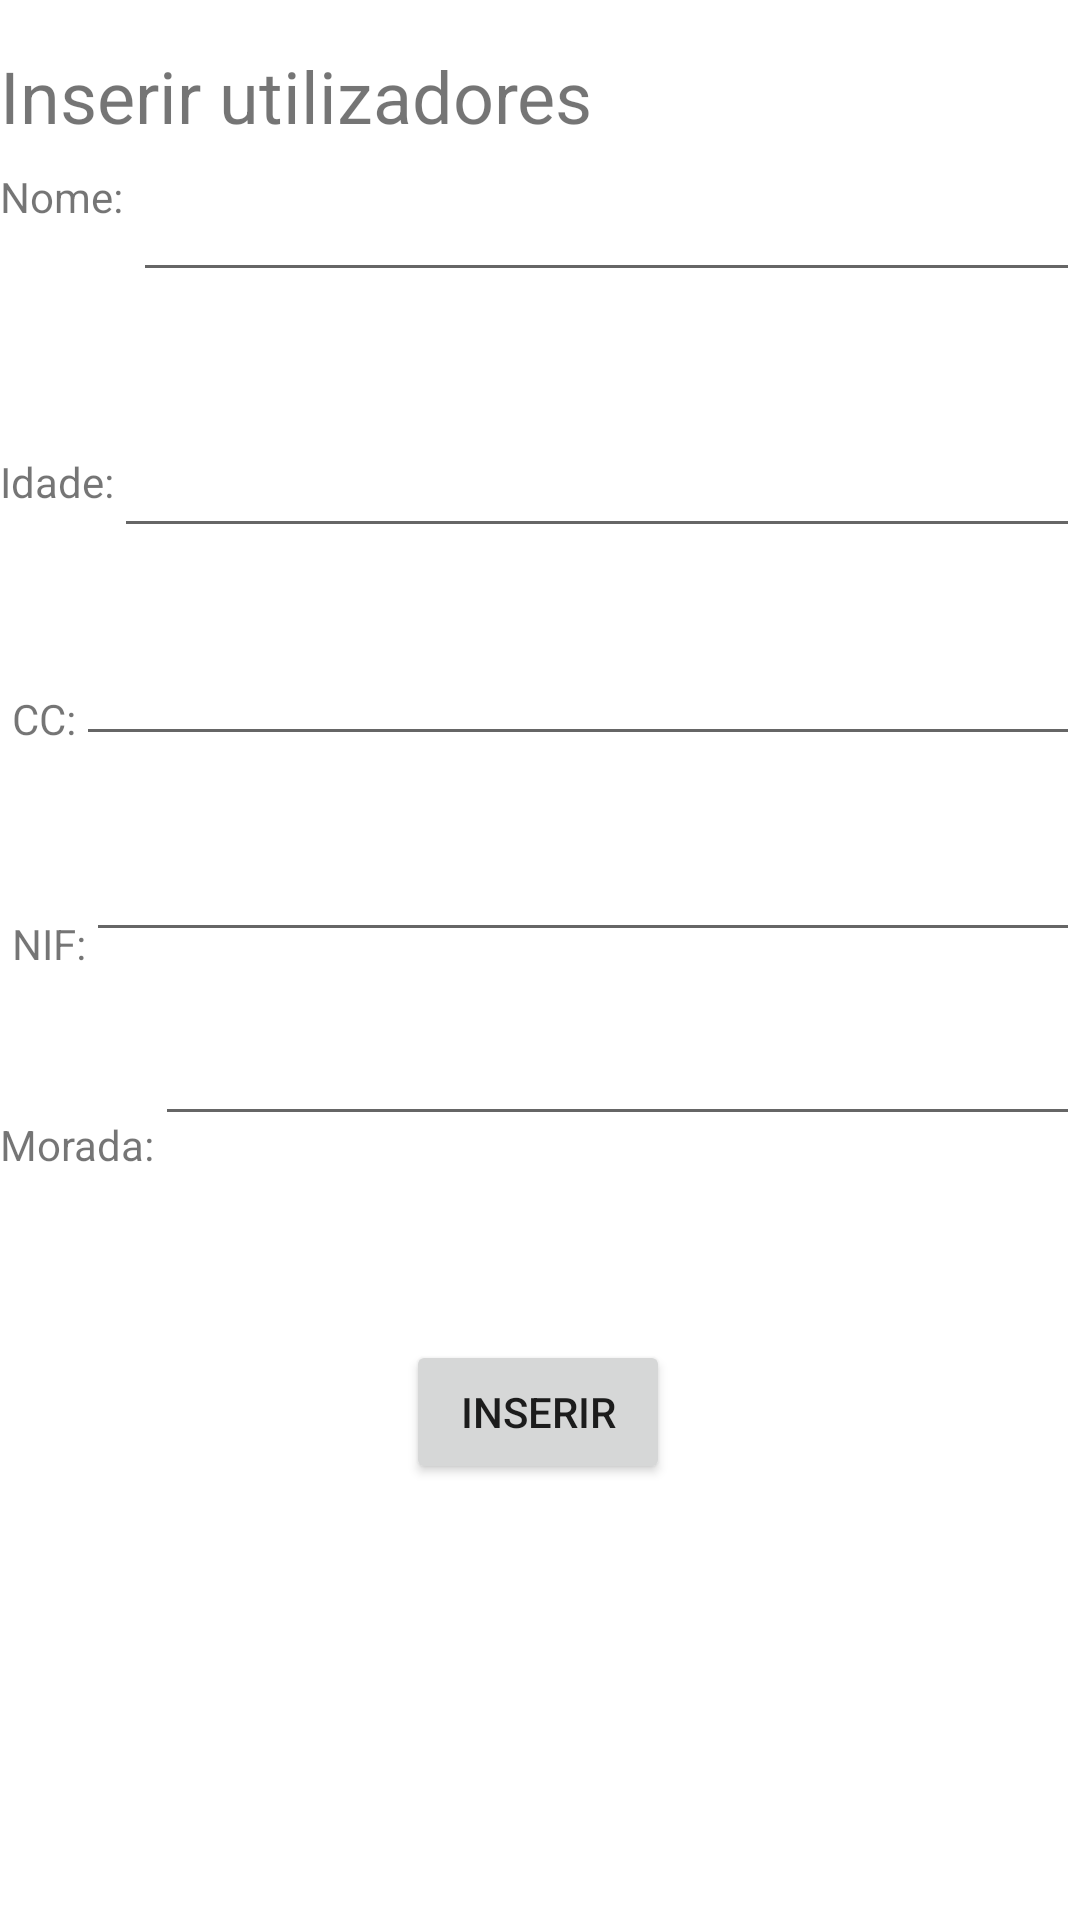

Produce the Android XML layout that renders to this screen, including the resource entries it uses.
<!-- AndroidManifest.xml: application theme Theme.Ficha3 -->
<!-- res/layout/activity_main.xml -->
<?xml version="1.0" encoding="utf-8"?>
<androidx.constraintlayout.widget.ConstraintLayout xmlns:android="http://schemas.android.com/apk/res/android"
    xmlns:app="http://schemas.android.com/apk/res-auto"
    xmlns:tools="http://schemas.android.com/tools"
    android:layout_width="match_parent"
    android:layout_height="match_parent"
    tools:context=".InserirDadosUtilizador">

    <TextView
        android:id="@+id/textView3"
        android:layout_width="wrap_content"
        android:layout_height="wrap_content"
        android:layout_marginTop="76dp"
        android:text="Idade:"
        app:layout_constraintStart_toStartOf="parent"
        app:layout_constraintTop_toBottomOf="@+id/textView" />

    <TextView
        android:id="@+id/textView4"
        android:layout_width="wrap_content"
        android:layout_height="wrap_content"
        android:layout_marginStart="4dp"
        android:layout_marginTop="60dp"
        android:text="CC:"
        app:layout_constraintStart_toStartOf="parent"
        app:layout_constraintTop_toBottomOf="@+id/textView3" />

    <TextView
        android:id="@+id/textView6"
        android:layout_width="wrap_content"
        android:layout_height="wrap_content"
        android:layout_marginStart="4dp"
        android:layout_marginTop="56dp"
        android:text="NIF:"
        app:layout_constraintStart_toStartOf="parent"
        app:layout_constraintTop_toBottomOf="@+id/textView4" />

    <TextView
        android:id="@+id/textView5"
        android:layout_width="wrap_content"
        android:layout_height="wrap_content"
        android:layout_marginTop="48dp"
        android:text="Morada:"
        app:layout_constraintStart_toStartOf="parent"
        app:layout_constraintTop_toBottomOf="@+id/textView6" />

    <EditText
        android:id="@+id/txtNome"
        android:layout_width="0dp"
        android:layout_height="wrap_content"
        android:layout_marginTop="56dp"
        android:ems="10"
        android:inputType="textPersonName"
        app:layout_constraintEnd_toEndOf="parent"
        app:layout_constraintHorizontal_bias="0.0"
        app:layout_constraintStart_toEndOf="@+id/textView"
        app:layout_constraintTop_toTopOf="parent" />

    <TextView
        android:id="@+id/textView"
        android:layout_width="wrap_content"
        android:layout_height="wrap_content"
        android:layout_marginTop="56dp"
        android:text="Nome: "
        app:layout_constraintStart_toStartOf="parent"
        app:layout_constraintTop_toTopOf="parent" />

    <EditText
        android:id="@+id/txtNIF"
        android:layout_width="0dp"
        android:layout_height="wrap_content"
        android:layout_marginTop="24dp"
        android:ems="10"
        android:inputType="textPersonName"
        app:layout_constraintEnd_toEndOf="parent"
        app:layout_constraintHorizontal_bias="0.0"
        app:layout_constraintStart_toEndOf="@+id/textView6"
        app:layout_constraintTop_toBottomOf="@+id/txtCC" />

    <EditText
        android:id="@+id/txtMorada"
        android:layout_width="0dp"
        android:layout_height="wrap_content"
        android:layout_marginTop="20dp"
        android:ems="10"
        android:inputType="textPersonName"
        app:layout_constraintEnd_toEndOf="parent"
        app:layout_constraintHorizontal_bias="0.0"
        app:layout_constraintStart_toEndOf="@+id/textView5"
        app:layout_constraintTop_toBottomOf="@+id/txtNIF" />

    <EditText
        android:id="@+id/txtIdade"
        android:layout_width="0dp"
        android:layout_height="wrap_content"
        android:layout_marginTop="44dp"
        android:ems="10"
        android:inputType="textPersonName"
        app:layout_constraintEnd_toEndOf="parent"
        app:layout_constraintHorizontal_bias="1.0"
        app:layout_constraintStart_toEndOf="@+id/textView3"
        app:layout_constraintTop_toBottomOf="@+id/txtNome" />

    <EditText
        android:id="@+id/txtCC"
        android:layout_width="0dp"
        android:layout_height="wrap_content"
        android:layout_marginTop="28dp"
        android:ems="10"
        android:inputType="textPersonName"
        app:layout_constraintEnd_toEndOf="parent"
        app:layout_constraintHorizontal_bias="1.0"
        app:layout_constraintStart_toEndOf="@+id/textView4"
        app:layout_constraintTop_toBottomOf="@+id/txtIdade" />

    <Button
        android:id="@+id/btnInserir"
        android:layout_width="wrap_content"
        android:layout_height="wrap_content"
        android:layout_marginTop="68dp"
        android:text="Inserir"
        app:layout_constraintEnd_toEndOf="parent"
        app:layout_constraintHorizontal_bias="0.498"
        app:layout_constraintStart_toStartOf="parent"
        app:layout_constraintTop_toBottomOf="@+id/txtMorada" />

    <TextView
        android:id="@+id/textView7"
        android:layout_width="0dp"
        android:layout_height="wrap_content"
        android:text="Inserir utilizadores"
        android:textSize="24sp"
        app:layout_constraintBottom_toTopOf="@+id/txtNome"
        app:layout_constraintEnd_toEndOf="parent"
        app:layout_constraintHorizontal_bias="0.0"
        app:layout_constraintStart_toStartOf="parent"
        app:layout_constraintTop_toTopOf="parent"
        app:layout_constraintVertical_bias="0.666" />

</androidx.constraintlayout.widget.ConstraintLayout>
<!-- resources referenced by this layout -->
<resources>
  <style name="Theme.Ficha3" parent="Theme.MaterialComponents.DayNight.DarkActionBar">
          
          <item name="colorPrimary">@color/purple_500</item>
          <item name="colorPrimaryVariant">@color/purple_700</item>
          <item name="colorOnPrimary">@color/white</item>
          
          <item name="colorSecondary">@color/teal_200</item>
          <item name="colorSecondaryVariant">@color/teal_700</item>
          <item name="colorOnSecondary">@color/black</item>
          
          <item name="android:statusBarColor" tools:targetApi="l">?attr/colorPrimaryVariant</item>
          
      </style>
  <!-- not gathered from this repository: default colours our renderer supplied (Android Studio template values) -->
  <color name="purple_500">#FF6200EE</color>
  <color name="purple_700">#FF3700B3</color>
  <color name="teal_200">#FF03DAC5</color>
  <color name="teal_700">#FF018786</color>
  <color name="black">#FF000000</color>
  <color name="white">#FFFFFFFF</color>
</resources>
